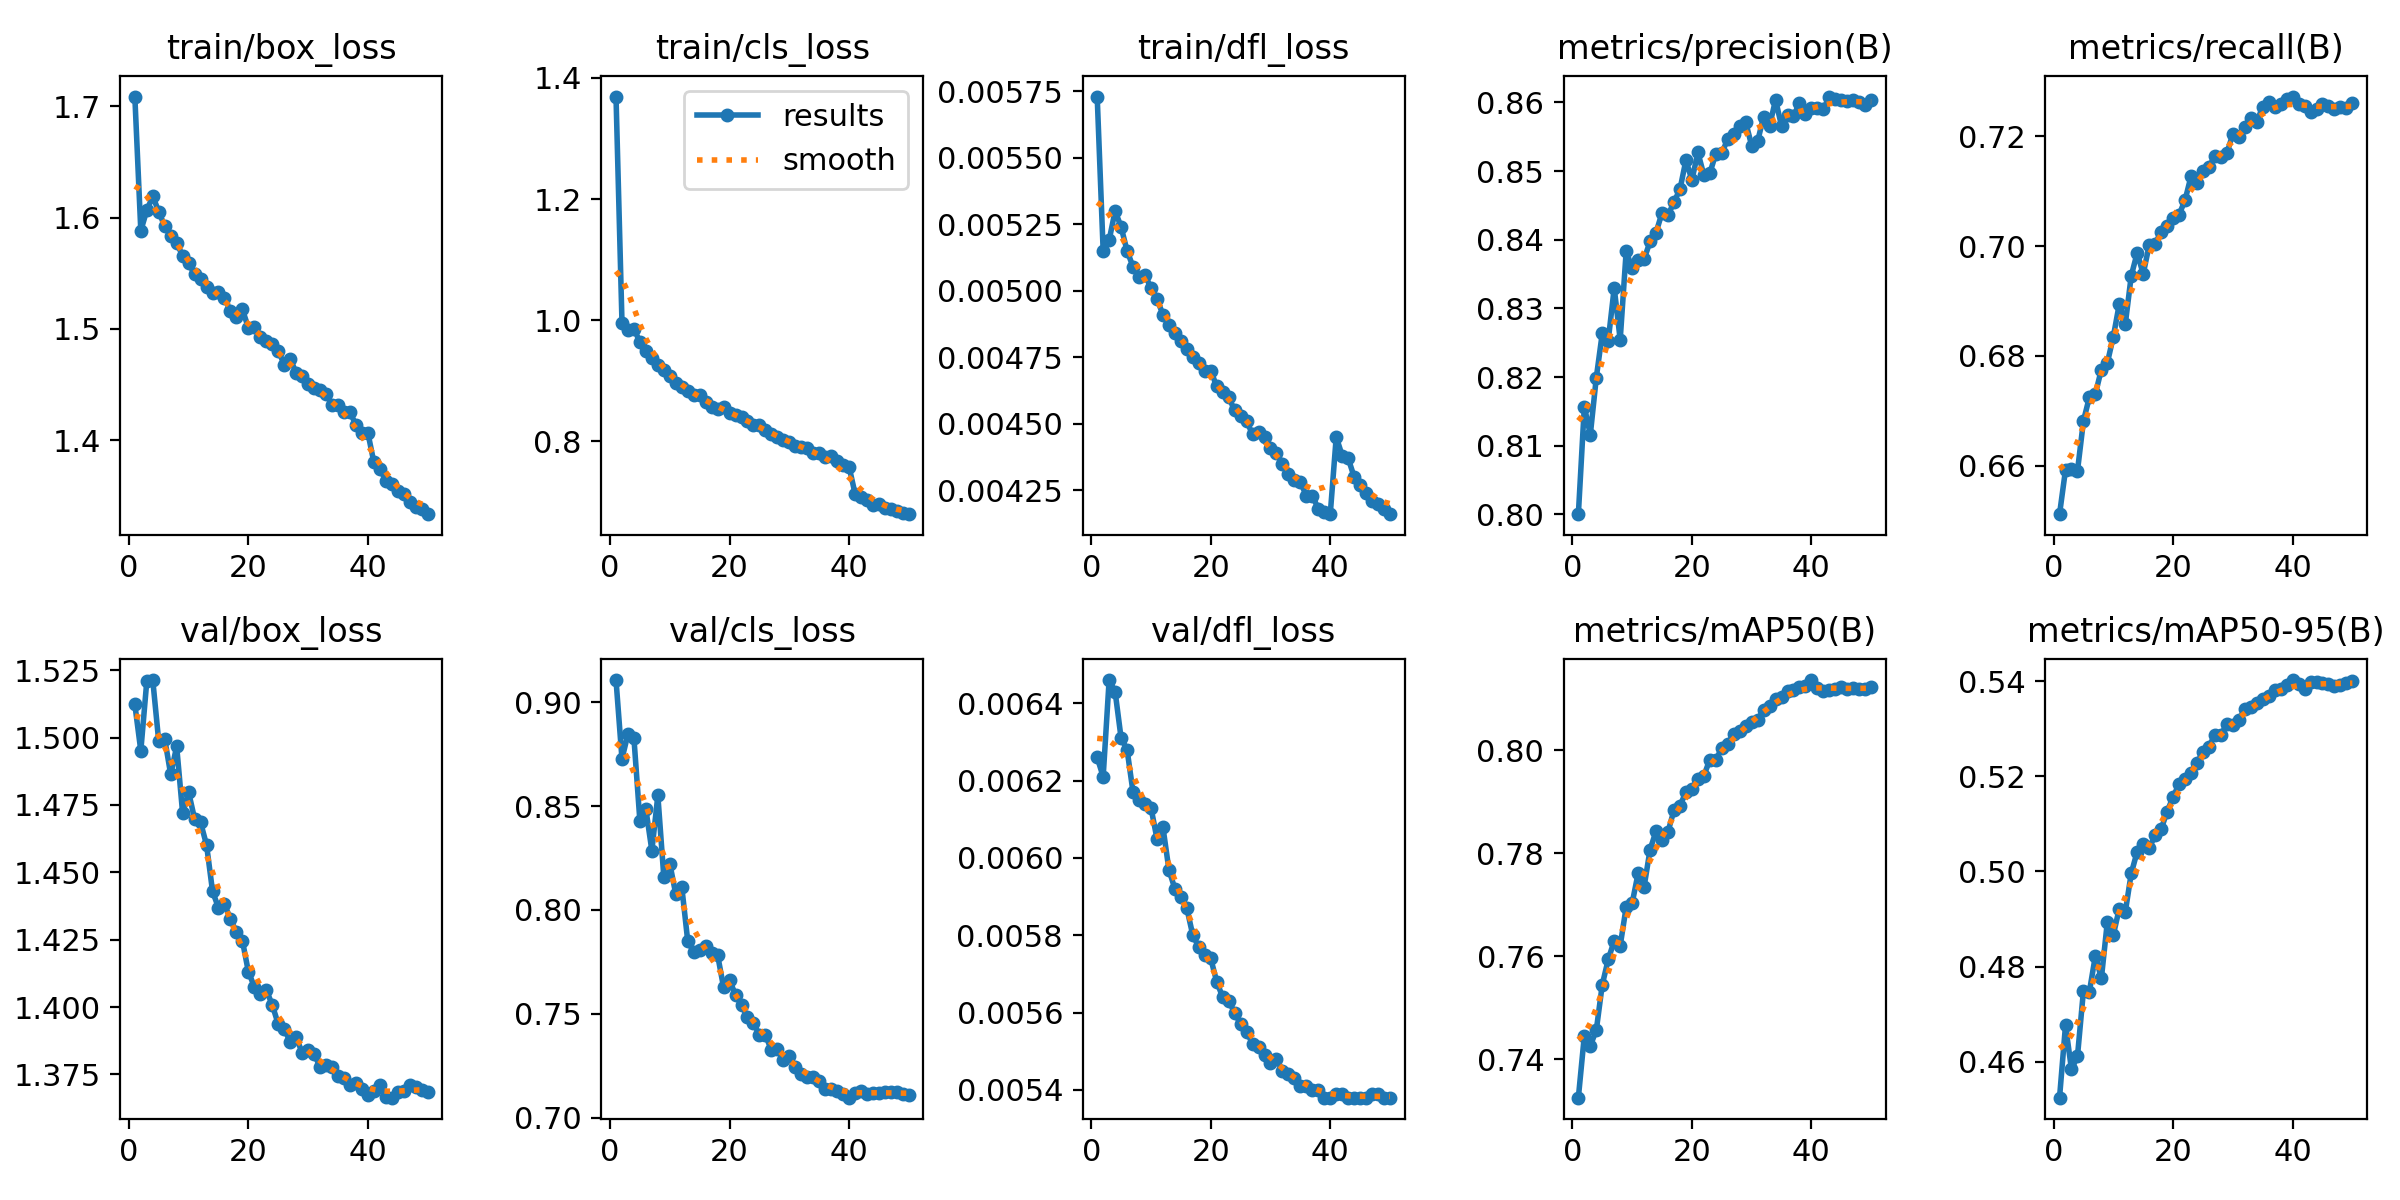

The table this chart was drawn from, first rows:
epoch, time, train/box_loss, train/cls_loss, train/dfl_loss, metrics/precision(B), metrics/recall(B), metrics/mAP50(B), metrics/mAP50-95(B), val/box_loss, val/cls_loss, val/dfl_loss, lr/pg0, lr/pg1, lr/pg2
1, 221.2, 1.709, 1.369, 0.00573, 0.8, 0.6512, 0.7326, 0.4524, 1.512, 0.9107, 0.00626, 0.00333, 0.00333, 0.00333
2, 438.2, 1.588, 0.996, 0.00515, 0.8157, 0.6592, 0.7446, 0.4676, 1.495, 0.8727, 0.00621, 0.006531, 0.006531, 0.006531
3, 651, 1.606, 0.984, 0.00519, 0.8116, 0.6594, 0.7426, 0.4584, 1.521, 0.8847, 0.00646, 0.009601, 0.009601, 0.009601
4, 863.3, 1.619, 0.986, 0.0053, 0.8199, 0.659, 0.7456, 0.4611, 1.521, 0.8826, 0.00643, 0.009406, 0.009406, 0.009406
5, 1073, 1.605, 0.9633, 0.00524, 0.8264, 0.6681, 0.7545, 0.4749, 1.499, 0.8427, 0.00631, 0.009208, 0.009208, 0.009208
6, 1287, 1.592, 0.9488, 0.00515, 0.8253, 0.6725, 0.7594, 0.4747, 1.5, 0.8484, 0.00628, 0.00901, 0.00901, 0.00901
7, 1498, 1.584, 0.9367, 0.00509, 0.833, 0.6731, 0.763, 0.4823, 1.486, 0.8286, 0.00617, 0.008812, 0.008812, 0.008812
8, 1712, 1.577, 0.9256, 0.00505, 0.8254, 0.6775, 0.762, 0.4775, 1.497, 0.8551, 0.00615, 0.008614, 0.008614, 0.008614
9, 1922, 1.566, 0.9182, 0.00506, 0.8383, 0.6787, 0.7695, 0.4894, 1.472, 0.8159, 0.00614, 0.008416, 0.008416, 0.008416
10, 2133, 1.559, 0.908, 0.00501, 0.8359, 0.6835, 0.7703, 0.4867, 1.48, 0.8223, 0.00613, 0.008218, 0.008218, 0.008218
11, 2345, 1.549, 0.8957, 0.00497, 0.837, 0.6894, 0.7761, 0.4922, 1.47, 0.8076, 0.00605, 0.00802, 0.00802, 0.00802
12, 2559, 1.545, 0.8893, 0.00491, 0.8372, 0.6857, 0.7735, 0.4914, 1.468, 0.8112, 0.00608, 0.007822, 0.007822, 0.007822
13, 2772, 1.538, 0.8822, 0.00487, 0.8397, 0.6946, 0.7807, 0.4996, 1.46, 0.7851, 0.00597, 0.007624, 0.007624, 0.007624
14, 3013, 1.532, 0.8758, 0.00484, 0.841, 0.6988, 0.7843, 0.5042, 1.443, 0.7797, 0.00592, 0.007426, 0.007426, 0.007426
15, 3261, 1.533, 0.8758, 0.00481, 0.8439, 0.6949, 0.7825, 0.5058, 1.437, 0.7808, 0.0059, 0.007228, 0.007228, 0.007228
16, 3475, 1.528, 0.8655, 0.00478, 0.8435, 0.7002, 0.7842, 0.505, 1.438, 0.7824, 0.00587, 0.00703, 0.00703, 0.00703
17, 3685, 1.516, 0.8566, 0.00475, 0.8455, 0.7004, 0.7883, 0.5075, 1.433, 0.7793, 0.0058, 0.006832, 0.006832, 0.006832
18, 3936, 1.51, 0.8539, 0.00473, 0.8473, 0.7026, 0.7892, 0.5089, 1.428, 0.7783, 0.00577, 0.006634, 0.006634, 0.006634
19, 4186, 1.517, 0.8569, 0.0047, 0.8516, 0.7036, 0.7918, 0.5126, 1.425, 0.7627, 0.00575, 0.006436, 0.006436, 0.006436
20, 4400, 1.501, 0.847, 0.0047, 0.8487, 0.7051, 0.7925, 0.5157, 1.413, 0.7661, 0.00574, 0.006238, 0.006238, 0.006238
21, 4613, 1.501, 0.8432, 0.00464, 0.8527, 0.7057, 0.7944, 0.5183, 1.408, 0.7591, 0.00568, 0.00604, 0.00604, 0.00604
22, 4857, 1.492, 0.8398, 0.00462, 0.8494, 0.7083, 0.795, 0.5194, 1.405, 0.7542, 0.00564, 0.005842, 0.005842, 0.005842
23, 5106, 1.489, 0.8333, 0.0046, 0.8497, 0.7127, 0.7982, 0.5208, 1.406, 0.7483, 0.00563, 0.005644, 0.005644, 0.005644
24, 5353, 1.487, 0.8259, 0.00455, 0.8525, 0.7115, 0.7981, 0.5228, 1.401, 0.7453, 0.0056, 0.005446, 0.005446, 0.005446
25, 5605, 1.48, 0.8261, 0.00453, 0.8526, 0.7137, 0.8004, 0.5252, 1.394, 0.7399, 0.00557, 0.005248, 0.005248, 0.005248
26, 5824, 1.468, 0.8178, 0.00451, 0.8547, 0.7143, 0.8013, 0.5262, 1.392, 0.7397, 0.00555, 0.00505, 0.00505, 0.00505
27, 6035, 1.473, 0.8125, 0.00446, 0.8554, 0.7165, 0.8032, 0.5287, 1.387, 0.7326, 0.00552, 0.004852, 0.004852, 0.004852
28, 6245, 1.461, 0.8069, 0.00447, 0.8566, 0.7162, 0.8036, 0.5286, 1.389, 0.7332, 0.00551, 0.004654, 0.004654, 0.004654
29, 6452, 1.458, 0.8027, 0.00445, 0.8571, 0.7169, 0.8047, 0.531, 1.383, 0.7275, 0.00549, 0.004456, 0.004456, 0.004456
30, 6660, 1.451, 0.7992, 0.00441, 0.8537, 0.7204, 0.8054, 0.5308, 1.384, 0.7298, 0.00547, 0.004258, 0.004258, 0.004258
31, 6869, 1.447, 0.7923, 0.00439, 0.8544, 0.7199, 0.8059, 0.5318, 1.382, 0.7245, 0.00548, 0.00406, 0.00406, 0.00406
32, 7081, 1.445, 0.7899, 0.00435, 0.8579, 0.7217, 0.8078, 0.5341, 1.378, 0.721, 0.00545, 0.003862, 0.003862, 0.003862
33, 7294, 1.442, 0.7882, 0.00431, 0.8566, 0.7232, 0.8086, 0.5346, 1.379, 0.7196, 0.00544, 0.003664, 0.003664, 0.003664
34, 7507, 1.432, 0.7799, 0.00429, 0.8604, 0.7226, 0.8099, 0.5355, 1.378, 0.7197, 0.00543, 0.003466, 0.003466, 0.003466
35, 7718, 1.431, 0.78, 0.00428, 0.8566, 0.7254, 0.8103, 0.5362, 1.374, 0.7176, 0.00541, 0.003268, 0.003268, 0.003268
36, 7927, 1.425, 0.7739, 0.00423, 0.8582, 0.7263, 0.8115, 0.5369, 1.374, 0.7137, 0.00541, 0.00307, 0.00307, 0.00307
37, 8139, 1.425, 0.7749, 0.00423, 0.858, 0.7253, 0.8117, 0.5382, 1.371, 0.7135, 0.0054, 0.002872, 0.002872, 0.002872
38, 8353, 1.414, 0.7665, 0.00418, 0.8599, 0.7259, 0.8122, 0.5384, 1.372, 0.7127, 0.0054, 0.002674, 0.002674, 0.002674
39, 8567, 1.406, 0.7603, 0.00417, 0.8584, 0.7269, 0.8124, 0.5391, 1.37, 0.7113, 0.00538, 0.002476, 0.002476, 0.002476
40, 8778, 1.407, 0.7576, 0.00416, 0.8592, 0.7272, 0.8136, 0.5402, 1.368, 0.7096, 0.00538, 0.002278, 0.002278, 0.002278
41, 8984, 1.38, 0.7133, 0.00445, 0.8592, 0.7258, 0.8121, 0.5394, 1.369, 0.7117, 0.00539, 0.00208, 0.00208, 0.00208
42, 9184, 1.375, 0.7076, 0.00438, 0.859, 0.7255, 0.8115, 0.5384, 1.371, 0.7129, 0.00539, 0.001882, 0.001882, 0.001882
43, 9389, 1.363, 0.7022, 0.00437, 0.8609, 0.7244, 0.8117, 0.5398, 1.367, 0.7114, 0.00538, 0.001684, 0.001684, 0.001684
44, 9593, 1.361, 0.6951, 0.0043, 0.8604, 0.7249, 0.8119, 0.5397, 1.366, 0.7119, 0.00538, 0.001486, 0.001486, 0.001486
45, 9798, 1.355, 0.6957, 0.00427, 0.8604, 0.7259, 0.8122, 0.5396, 1.368, 0.712, 0.00538, 0.001288, 0.001288, 0.001288
46, 10000, 1.351, 0.6895, 0.00424, 0.8602, 0.7256, 0.8119, 0.5394, 1.369, 0.7123, 0.00538, 0.00109, 0.00109, 0.00109
47, 10206, 1.344, 0.6872, 0.00421, 0.8603, 0.725, 0.8121, 0.539, 1.371, 0.7123, 0.00539, 0.000892, 0.000892, 0.000892
48, 10410, 1.34, 0.6846, 0.0042, 0.8601, 0.7253, 0.8118, 0.5393, 1.37, 0.7124, 0.00539, 0.000694, 0.000694, 0.000694
49, 10613, 1.338, 0.6818, 0.00418, 0.8596, 0.7251, 0.8119, 0.5397, 1.369, 0.7112, 0.00538, 0.000496, 0.000496, 0.000496
50, 10814, 1.334, 0.6794, 0.00416, 0.8603, 0.726, 0.8123, 0.54, 1.369, 0.7111, 0.00538, 0.000298, 0.000298, 0.000298
